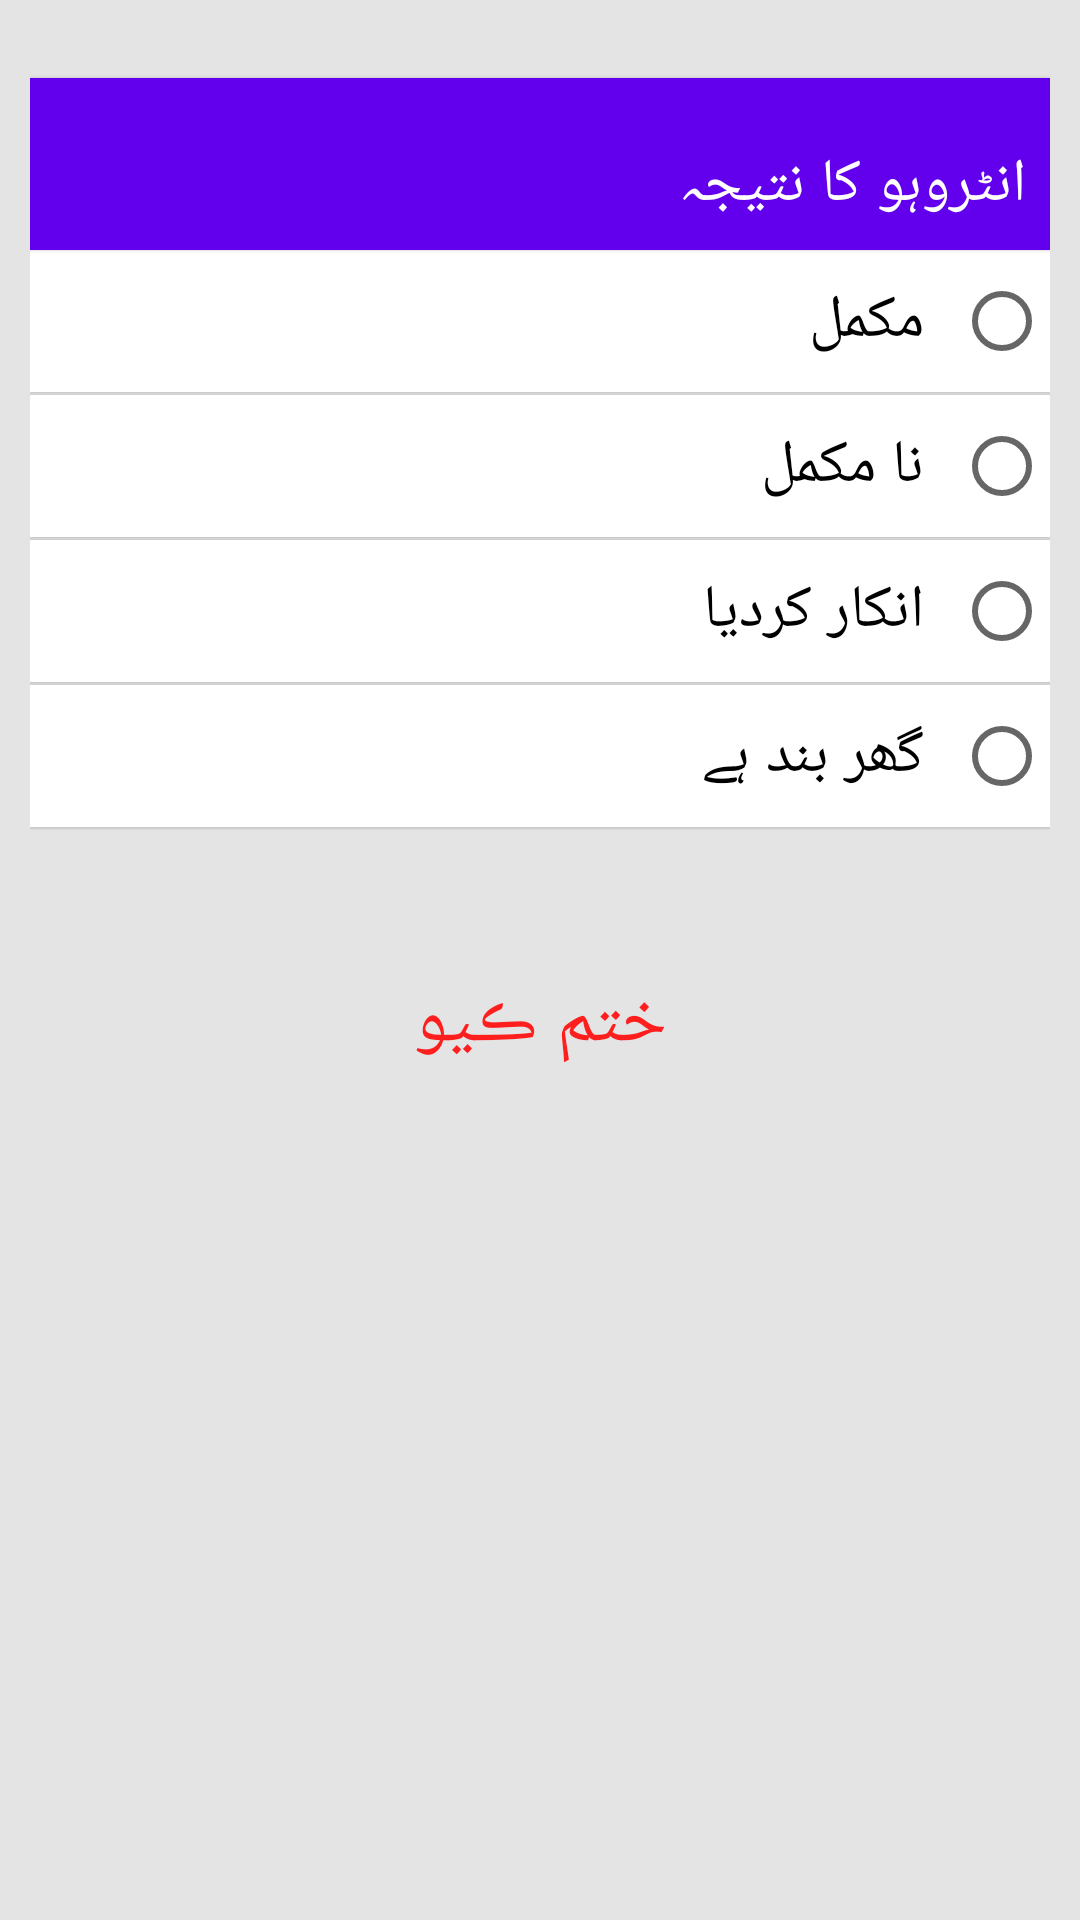

Reconstruct the res/layout file that produces this screen, plus the resources it refers to.
<!-- AndroidManifest.xml: activity theme AppTheme1 -->
<!-- res/layout/activity_ending.xml -->
<?xml version="1.0" encoding="utf-8"?>
<layout xmlns:android="http://schemas.android.com/apk/res/android"
    xmlns:tools="http://schemas.android.com/tools"
    tools:context="edu.aku.hassannaqvi.wfp_recruit_form.ui.EndingActivity">

    <data>

        <import type="android.view.View" />

        <variable
            name="callback"
            type="com.example.hassannaqvi.mnch_src_2.ui.EndingActivity" />
    </data>

    <ScrollView
        android:layout_width="match_parent"
        android:layout_height="match_parent"
        android:layout_marginEnd="16dp"
        android:layout_marginStart="16dp"
        android:scrollbars="horizontal">

        <LinearLayout
            android:layout_width="match_parent"
            android:layout_height="wrap_content"
            android:layoutDirection="rtl"
            android:orientation="vertical">

            
            <TextView
                android:layout_width="match_parent"
                android:layout_height="wrap_content"
                android:layout_marginTop="16dp"
                android:background="@color/colorPrimary"
                android:text="@string/istatus"
                android:textAppearance="?android:attr/textAppearanceLarge"
                android:textColor="@android:color/white" />

            <RadioGroup
                android:id="@+id/istatus"
                android:layout_width="match_parent"
                android:layout_height="wrap_content">

                <RadioButton
                    android:id="@+id/istatusa"
                    style="@style/radiobutton"
                    android:layout_width="match_parent"
                    android:layout_height="wrap_content"
                    android:layout_marginBottom="1dp"
                    android:text="@string/istatusa" />

                <RadioButton
                    android:id="@+id/istatusb"
                    style="@style/radiobutton"
                    android:layout_width="match_parent"
                    android:layout_height="wrap_content"
                    android:layout_marginBottom="1dp"
                    android:text="@string/istatusb" />

                <RadioButton
                    android:id="@+id/istatusc"

                    style="@style/radiobutton"
                    android:layout_width="match_parent"
                    android:layout_height="wrap_content"
                    android:layout_marginBottom="1dp"
                    android:text="@string/istatusc" />

                <RadioButton
                    android:id="@+id/istatusd"

                    style="@style/radiobutton"
                    android:layout_width="match_parent"
                    android:layout_height="wrap_content"
                    android:layout_marginBottom="1dp"
                    android:text="@string/istatusd" />

                
            </RadioGroup>

            

            <Button
                android:id="@+id/btn_End"
                style="@style/buttons"
                android:layout_width="match_parent"
                android:layout_height="wrap_content"
                android:layout_marginTop="40dp"
                android:layout_weight="1"
                android:text="@string/end_interview"
                android:onClick="@{() -> callback.BtnEnd()}"
                android:textColor="#ff1e1e" />

        </LinearLayout>
    </ScrollView>
</layout>
<!-- resources referenced by this layout -->
<resources>
  <string name="end_interview">ختم ڪيو</string>
  <string name="istatus">انٹروہو کا نتیجہ</string>
  <string name="istatusa">مکمل</string>
  <string name="istatusb">نا مکمل</string>
  <string name="istatusc">انکار کردیا</string>
  <string name="istatusd">گھر بند ہے</string>
  <string name="other"> ٻيو ڪجھ </string>
  <style name="buttons" parent="android:Widget.Material.Light.Button">
          <item name="android:layout_height">wrap_content</item>
          <item name="android:textSize">24sp</item>
          <item name="android:typeface">serif</item>
          <item name="android:layout_width">wrap_content</item>
          <item name="android:radius">2dp</item>
          <item name="android:elevation">5dp</item>
          <item name="android:background">@drawable/background_grad</item>
      </style>
  <style name="radiobutton" parent="Widget.AppCompat.CompoundButton.RadioButton">
          <item name="android:layout_width">match_parent</item>
          <item name="android:layout_height">wrap_content</item>
          <item name="android:textSize">20sp</item>
          <item name="android:typeface">serif</item>
          <item name="android:clickable">true</item>
          <item name="android:foreground">?android:attr/selectableItemBackground</item>
          <item name="android:padding">10dp</item>
          <item name="android:background">@color/white</item>
          <item name="android:elevation">1dp</item>
      </style>
  <style name="AppTheme1" parent="Theme.AppCompat.Light.DarkActionBar">
          <item name="android:scrollViewStyle">@style/BackgroundStyle</item>
          <item name="android:textViewStyle">@style/labels</item>
          <item name="android:editTextStyle">@style/textInput</item>
          <item name="android:buttonStyle">@style/buttons</item>
          <item name="android:checkboxStyle">@style/checkbox</item>
          <item name="android:radioButtonStyle">@style/radiobutton</item>
          <item name="spinnerStyle">@style/spinner</item>
          <item name="toolbarStyle">@style/ActionBar</item>
  
          
      </style>
  <style name="BackgroundStyle" parent="android:Widget.Material.Light.ScrollView">
          <item name="android:background">#e4e4e4</item>
          <item name="android:padding">10dp</item>
      </style>
  <style name="labels" parent="android:Widget.Material.Light.TextView">
          <item name="android:layout_width">match_parent</item>
          <item name="android:layout_height">wrap_content</item>
          
          <item name="android:paddingBottom">8dp</item>
          <item name="android:paddingStart">8dp</item>
          <item name="android:paddingEnd">8dp</item>
          <item name="android:textColor">#ffffff</item>
          <item name="android:textSize">20sp</item>
          <item name="android:typeface">serif</item>
          <item name="android:paddingTop">22dp</item>
          <item name="android:elevation">1dp</item>
  
  
      </style>
  <style name="textInput" parent="android:Widget.Material.Light.EditText">
          <item name="android:textSize">20sp</item>
          <item name="android:layout_width">match_parent</item>
          <item name="android:layout_height">wrap_content</item>
          <item name="android:layout_margin">10dp</item>
          <item name="android:background">@drawable/et_style</item>
          <item name="android:textColorHint">@color/gray</item>
          <item name="android:padding">10dp</item>
  
      </style>
  <style name="spinner" parent="Widget.AppCompat.Spinner">
          <item name="android:background">@drawable/spinner_style</item>
          <item name="android:paddingRight">15dp</item>
      </style>
  <style name="ActionBar">
          <item name="android:background">@color/colorPrimary</item>
      </style>
  <!-- not gathered from this repository: default colours our renderer supplied (Android Studio template values) -->
  <color name="white">#FFFFFFFF</color>
  <color name="colorPrimary">#FF6200EE</color>
</resources>
